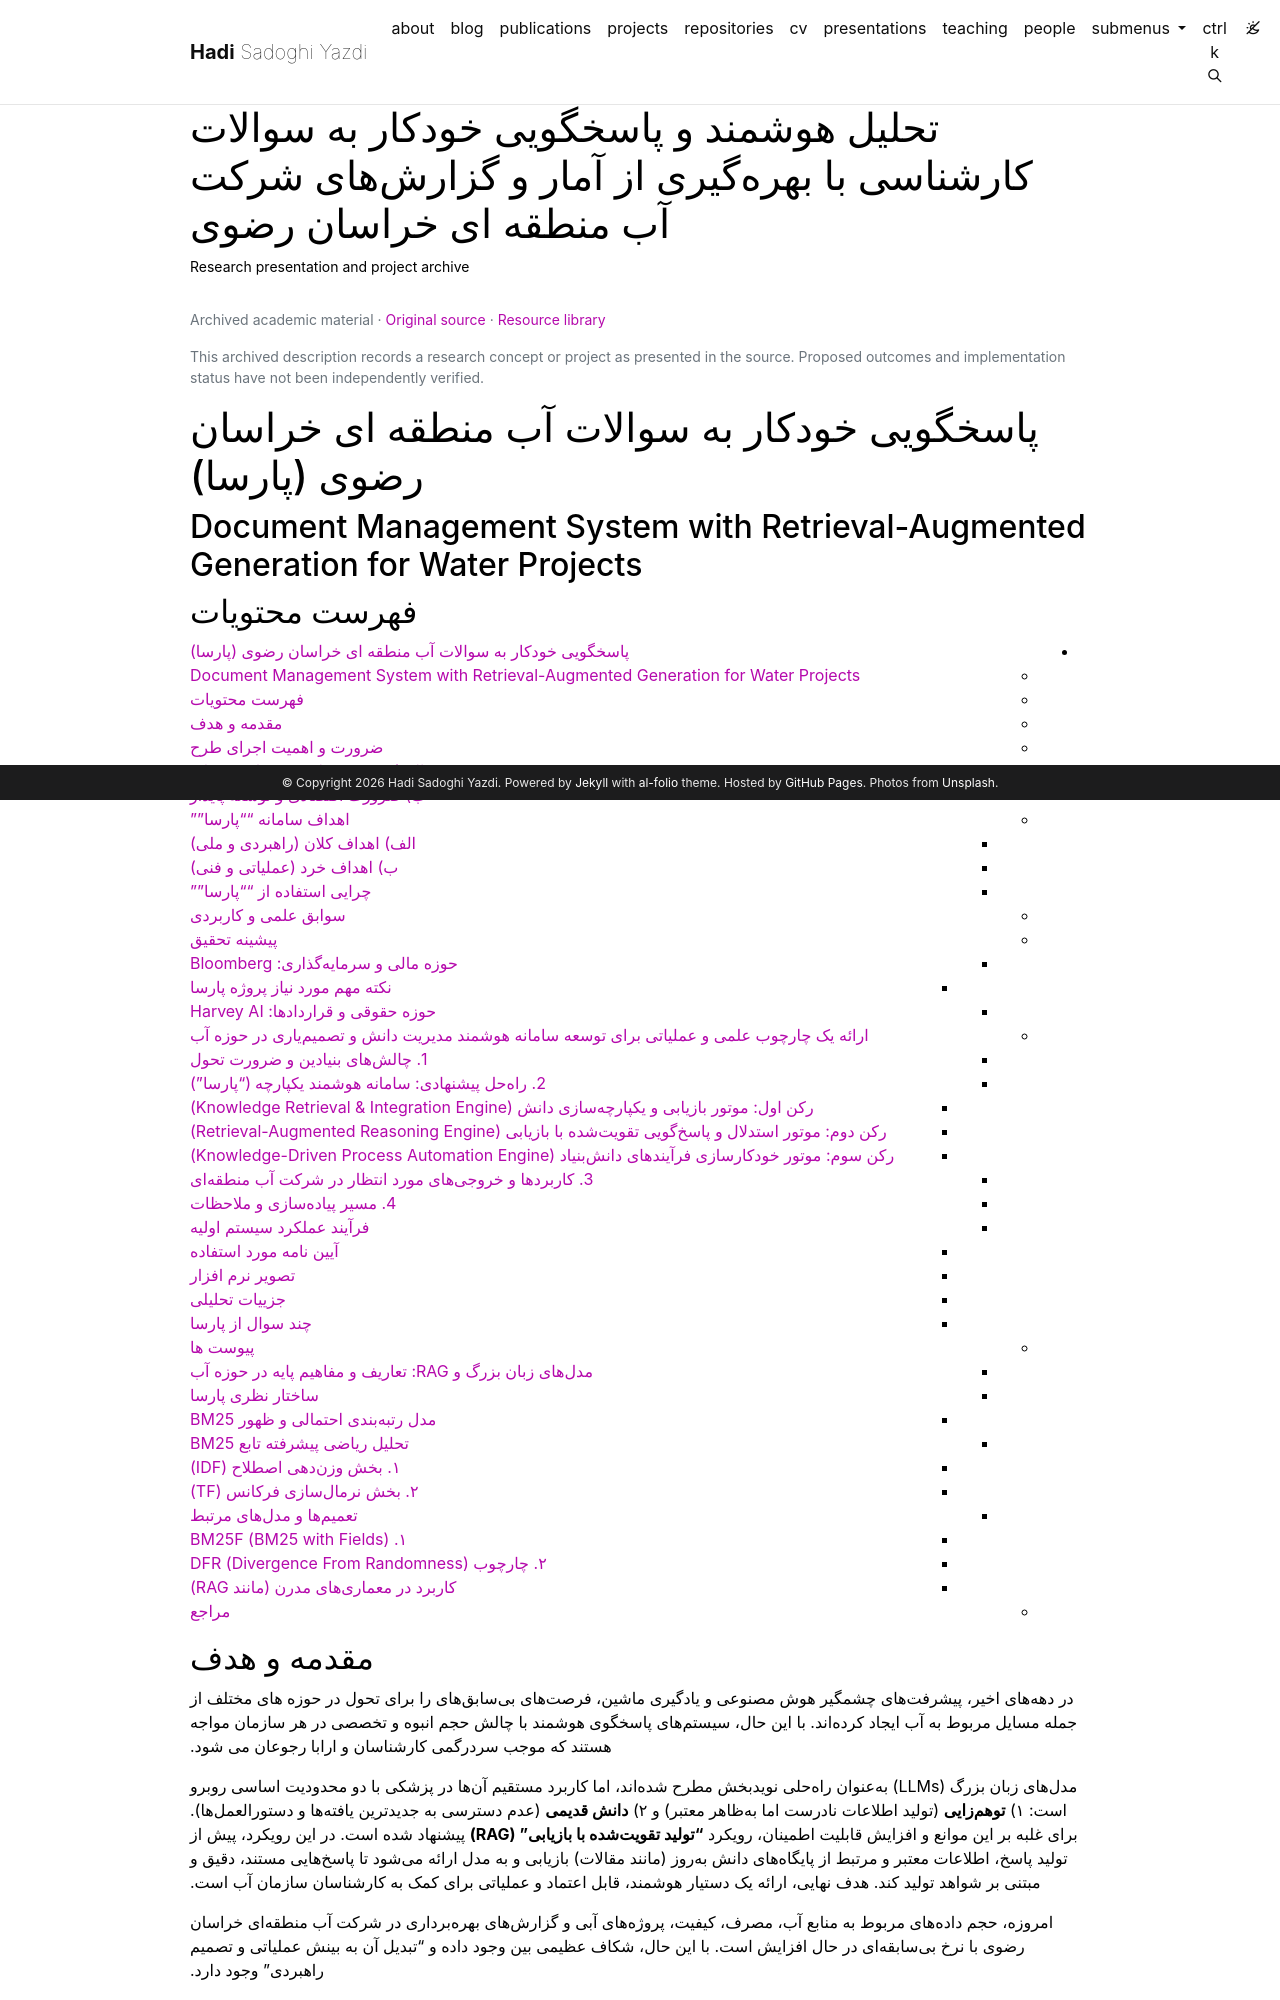

repository: h-sadoghi/h-sadoghi.github.io · page: resources/presentation-waterrag/index.html · generator: jekyll

---
layout: legacy_page
title: تحلیل هوشمند و پاسخگویی خودکار به سوالات کارشناسی با بهرهگیری از آمار و گزارشهای
  شرکت آب منطقه ای خراسان رضوی
permalink: /resources/presentation-waterrag/
description: Research presentation and project archive
nav: false
math: true
mermaid:
  enabled: false
  zoomable: false
legacy_source: https://hadisadoghiyazdi1971.github.io/presentation/waterRAG/
legacy_group: Presentations and proposals
legacy_dir: rtl
lang: fa
---

{% raw %}

# پاسخگویی خودکار به سوالات آب منطقه ای خراسان رضوی (پارسا)

## Document Management System with Retrieval-Augmented Generation for Water Projects

## فهرست محتویات

<!-- prettier-ignore -->
* TOC
{:toc}

## مقدمه و هدف

در دهههای اخیر، پیشرفتهای چشمگیر هوش مصنوعی و یادگیری ماشین، فرصتهای بیسابقهای را برای تحول در حوزه های مختلف از جمله مسایل مربوط به آب ایجاد کردهاند. با این حال، سیستمهای پاسخگوی هوشمند با چالش حجم انبوه و تخصصی در هر سازمان مواجه هستند که موجب سردرگمی کارشناسان و ارابا رجوعان می شود.

مدلهای زبان بزرگ (LLMs) بهعنوان راهحلی نویدبخش مطرح شدهاند، اما کاربرد مستقیم آنها در پزشکی با دو محدودیت اساسی روبرو است: ۱) **توهمزایی** (تولید اطلاعات نادرست اما بهظاهر معتبر) و ۲) **دانش قدیمی** (عدم دسترسی به جدیدترین یافتهها و دستورالعملها). برای غلبه بر این موانع و افزایش قابلیت اطمینان، رویکرد **"تولید تقویتشده با بازیابی" (RAG)** پیشنهاد شده است. در این رویکرد، پیش از تولید پاسخ، اطلاعات معتبر و مرتبط از پایگاههای دانش بهروز (مانند مقالات) بازیابی و به مدل ارائه میشود تا پاسخهایی مستند، دقیق و مبتنی بر شواهد تولید کند. هدف نهایی، ارائه یک دستیار هوشمند، قابل اعتماد و عملیاتی برای کمک به کارشناسان سازمان آب است.

امروزه، حجم دادههای مربوط به منابع آب، مصرف، کیفیت، پروژههای آبی و گزارشهای بهرهبرداری در شرکت آب منطقهای خراسان رضوی با نرخ بیسابقهای در حال افزایش است. با این حال، شکاف عظیمی بین وجود داده و "تبدیل آن به بینش عملیاتی و تصمیم راهبردی" وجود دارد.

مسئله اصلی این است:

- اطلاعات پراكنده و جزيرهای: دادههای مختلف در سیلوهای جداگانه محبوس شدهاند
- عدم شناسایی ارتباطات راهبردی: کشف روندهای پنهان به صورت کاملاً دستی و تصادفی انجام میشود
- اتلاف منابع و فرصتها: این آشفتگی اطلاعاتی منجر به تأخیر در تصمیمگیری میشود

نیاز حیاتی: شرکت آب منطقهای به یک "پارسا" (پاسخگویی خودکار سوالات آب منطقهای)
نیاز دارد که بتواند به طور خودکار این اکوسیستم پیچیده داده را پایش کند و تصمیمگیرندگان را از حالت انفعال به وضعیت فعال در بهرهبرداری از "بینشهای استخراجشده" برساند.

## ضرورت و اهمیت اجرای طرح

اجرای موفقیتآمیز طرحهای کلان در حوزه آب، مستلزم ایجاد یک «پایگاه دانش هوشمند و یکپارچه» است. این سیستم، فراتر از یک پایگاه دادهی SQL متعارف عمل نموده و علاوه بر دادههای ساختاریافته، باید بتواند انبوه اسناد، گزارشهای فنی و طرحهای تحقیقاتی را نیز در خود ادغام و پردازش نماید.

نکته کلیدی و تعیینکننده دیگر، انتخاب صحیح و هوشمندانه اطلاعات است. این پروژه از روشهای «نمونهبرداری هوشمند مبتنی بر حفظ مفهوم» بهره میبرد که توسط مولفین پیشرو در حوزههای علم داده توسعه یافته است. این رویکرد، اطمینان حاصل میکند که هستهی اطلاعاتی سیستم، نه تنها کامل، بلکه دقیق، مرتبط و غنی از ارتباطات معنایی است.

### الف) ضرورت راهبردی و امنیت ملی

کسب برتری اطلاعاتی در حوزه آب در شرایط بحران آب، برتری اطلاعاتی تعیینکننده است. این سامانه با تحلیل یکپارچه تمامی داراییهای دادهای شرکت، "درک وضعیت جامعی" را برای تصمیمگیرندگان فراهم میکند.

### ب) ضرورت اقتصادی و توسعه پایدار

بهینهسازی سرمایهگذاریهای کلان بودجههای پروژههای آبی محدود است. این سامانه با جلوگیری از تصمیمات نادرست، بازده سرمایه گذاری را به صورت تصاعدی افزایش میدهد.

## اهداف سامانه ""پارسا""

### الف) اهداف کلان (راهبردی و ملی)

- ارتقای امنیت آبی استان خراسان رضوی از طریق تسلط بر دادههای حوزه آب
- تحقق حکمرانی هوشمند و دادهمحور در مدیریت منابع آب
- جایگاهسازی ایران به عنوان پیشرو در استفاده از هوش مصنوعی برای مدیریت بحران آب

### ب) اهداف خرد (عملیاتی و فنی)

- ایجاد یک پایگاه دانش هوشمند و پویا از دادههای شرکت آب منطقهای
- توسعه و استقرار یک موتور کشف ارتباطات پیشرفته و پاسخگویی خودکار
- تسهیل و تسریع فرآیندهای تحقیق و توسعه و تصمیمگیری
- کاهش زمان مورد نیاز برای شناسایی اطلاعات مرتبط از روزها به دقایق

این سامانه با هدف فراهمکردن یک رابط هوشمند و طبیعی برای کاربران جهت دسترسی به اسناد پروژههای آبی طراحی شده است. به کمک فناوری **Retrieval-Augmented Generation (RAG)**، سیستم میتواند:

- **جستجوی معنایی:** درک معنی و مفهوم درخواست کاربر، نه صرف جستجوی کلمات کلیدی
- **بازیابی بهینه:** یافتن اسناد و بخشهای مرتبط از میان هزاران صفحه
- **پاسخ هوشمند:** تولید پاسخهای روشن و منطقی بر اساس اسناد
- **توجیه تصمیم:** ارائه منابع و مراجع برای هر پاسخ

### چرایی استفاده از ""پارسا""

بدون RAG:

```
کاربر: "چگونه میتوان مصرف انرژی تصفیهخانه را بهینهسازی کرد؟"
LLM: [پاسخ عمومی بدون اطلاع از اسناد محلی]
```

با RAG:

```
کاربر: "چگونه میتوان مصرف انرژی تصفیهخانه را بهینهسازی کرد؟"
سیستم: [جستجو در اسناد مشهد + بازیابی نتایج مرتبط]
LLM: [تولید پاسخ بر اساس اسناد واقعی]
کاربر: [پاسخ + منابع]
```

## سوابق علمی و کاربردی
